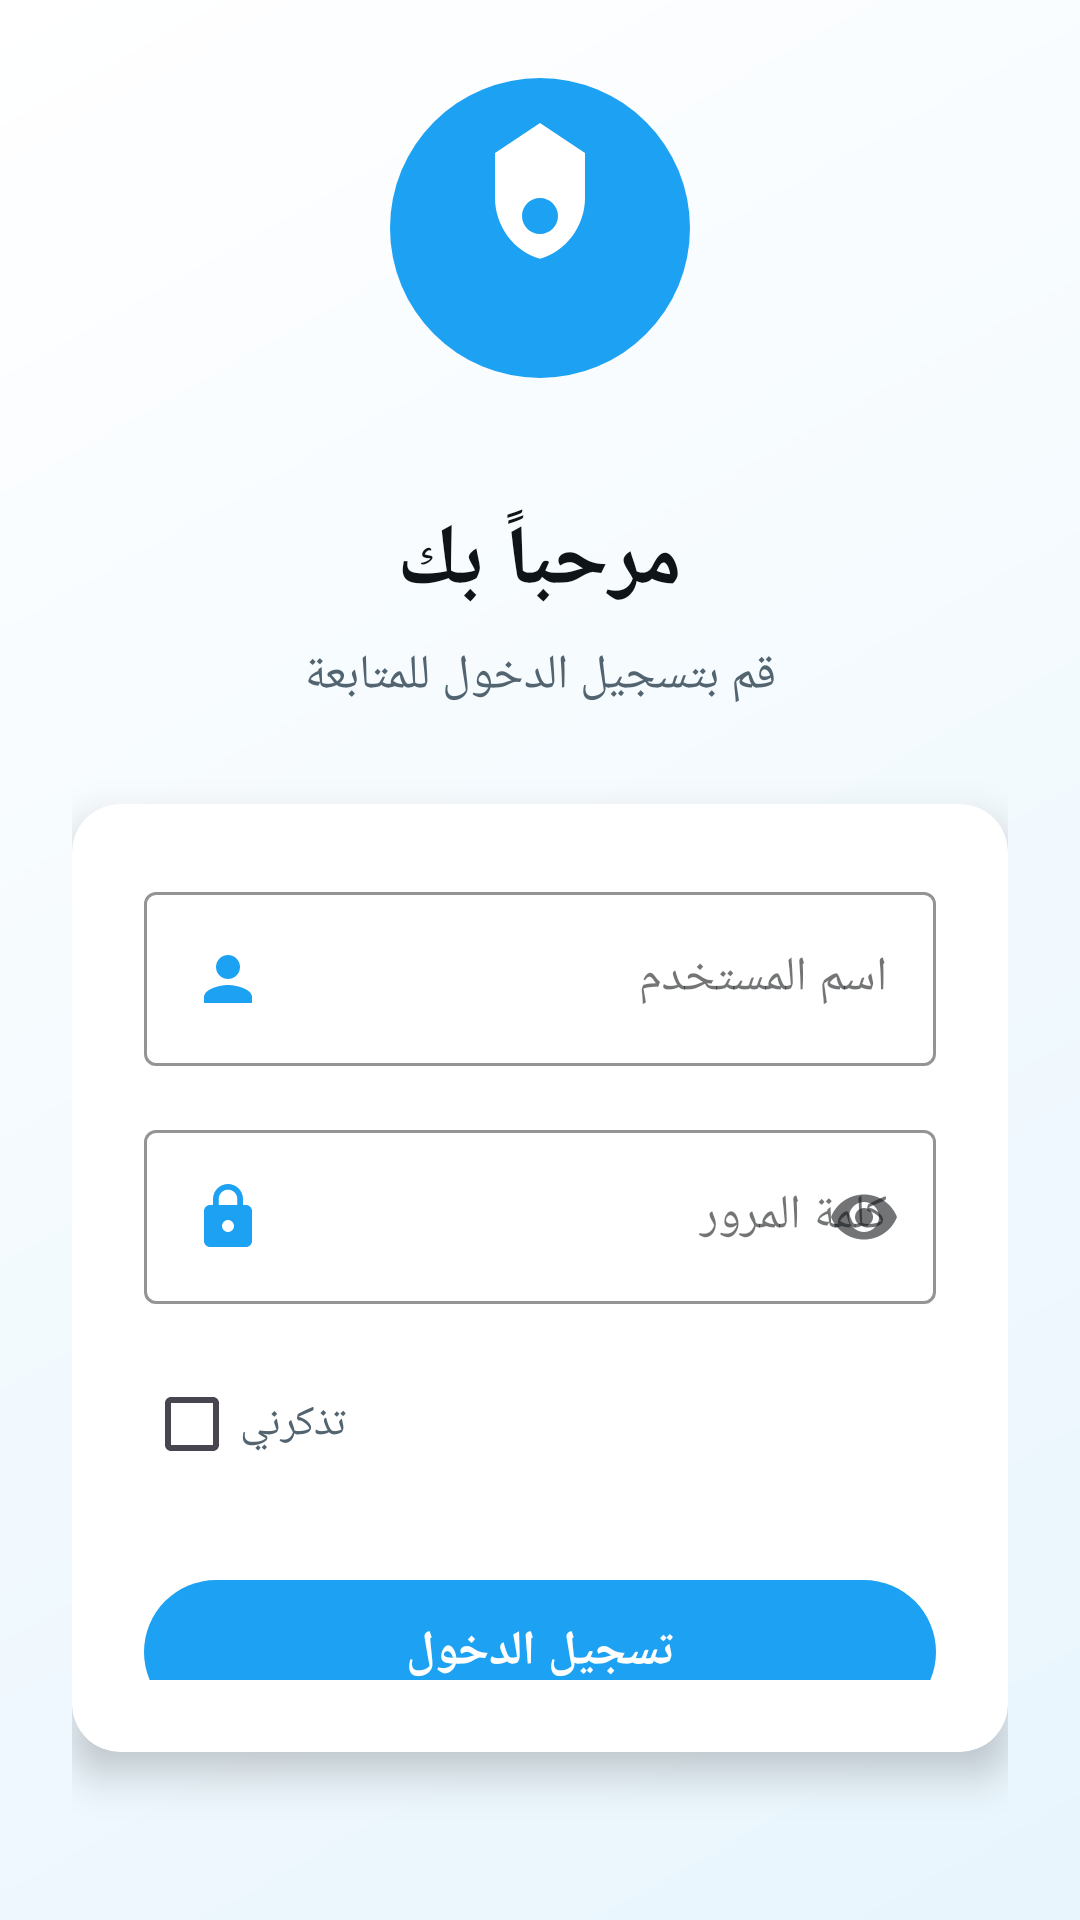

Produce the Android XML layout that renders to this screen, including the resource entries it uses.
<!-- AndroidManifest.xml: activity theme Theme.LoginApp -->
<!-- res/layout/activity_login.xml -->
<?xml version="1.0" encoding="utf-8"?>
<LinearLayout xmlns:android="http://schemas.android.com/apk/res/android"
    xmlns:app="http://schemas.android.com/apk/res-auto"
    android:layout_width="match_parent"
    android:layout_height="match_parent"
    android:orientation="vertical"
    android:background="@drawable/gradient_background"
    android:padding="24dp"
    android:gravity="center">

    
    <ImageView
        android:id="@+id/iv_logo"
        android:layout_width="120dp"
        android:layout_height="120dp"
        android:layout_marginBottom="32dp"
        android:src="@drawable/ic_app_logo"
        android:contentDescription="شعار التطبيق" />

    
    <TextView
        android:id="@+id/tv_welcome"
        android:layout_width="wrap_content"
        android:layout_height="wrap_content"
        android:text="مرحباً بك"
        android:textSize="28sp"
        android:textStyle="bold"
        android:textColor="@color/primary_text"
        android:layout_marginBottom="8dp" />

    
    <TextView
        android:id="@+id/tv_subtitle"
        android:layout_width="wrap_content"
        android:layout_height="wrap_content"
        android:text="قم بتسجيل الدخول للمتابعة"
        android:textSize="16sp"
        android:textColor="@color/secondary_text"
        android:layout_marginBottom="32dp" />

    
    <androidx.cardview.widget.CardView
        android:layout_width="match_parent"
        android:layout_height="wrap_content"
        app:cardCornerRadius="16dp"
        app:cardElevation="8dp"
        android:layout_marginBottom="24dp">

        <LinearLayout
            android:layout_width="match_parent"
            android:layout_height="wrap_content"
            android:orientation="vertical"
            android:padding="24dp">

            
            <com.google.android.material.textfield.TextInputLayout
                android:id="@+id/til_username"
                android:layout_width="match_parent"
                android:layout_height="wrap_content"
                android:layout_marginBottom="16dp"
                app:boxStrokeColor="@color/primary_color"
                app:hintTextColor="@color/primary_color"
                style="@style/Widget.MaterialComponents.TextInputLayout.OutlinedBox">

                <com.google.android.material.textfield.TextInputEditText
                    android:id="@+id/et_username"
                    android:layout_width="match_parent"
                    android:layout_height="wrap_content"
                    android:hint="اسم المستخدم"
                    android:inputType="text"
                    android:drawableStart="@drawable/ic_person"
                    android:drawablePadding="12dp"
                    android:textDirection="rtl"
                    android:textAlignment="viewStart" />
            </com.google.android.material.textfield.TextInputLayout>

            
            <com.google.android.material.textfield.TextInputLayout
                android:id="@+id/til_password"
                android:layout_width="match_parent"
                android:layout_height="wrap_content"
                android:layout_marginBottom="16dp"
                app:boxStrokeColor="@color/primary_color"
                app:hintTextColor="@color/primary_color"
                app:endIconMode="password_toggle"
                style="@style/Widget.MaterialComponents.TextInputLayout.OutlinedBox">

                <com.google.android.material.textfield.TextInputEditText
                    android:id="@+id/et_password"
                    android:layout_width="match_parent"
                    android:layout_height="wrap_content"
                    android:hint="كلمة المرور"
                    android:inputType="textPassword"
                    android:drawableStart="@drawable/ic_lock"
                    android:drawablePadding="12dp"
                    android:textDirection="rtl"
                    android:textAlignment="viewStart" />
            </com.google.android.material.textfield.TextInputLayout>

            
            <CheckBox
                android:id="@+id/cb_remember_me"
                android:layout_width="wrap_content"
                android:layout_height="wrap_content"
                android:text="تذكرني"
                android:textColor="@color/secondary_text"
                android:layout_marginBottom="24dp"
                android:buttonTint="@color/primary_color" />

            
            <com.google.android.material.button.MaterialButton
                android:id="@+id/btn_login"
                android:layout_width="match_parent"
                android:layout_height="56dp"
                android:text="تسجيل الدخول"
                android:textSize="16sp"
                android:textStyle="bold"
                app:backgroundTint="@color/primary_color"
                app:cornerRadius="28dp"
                android:layout_marginBottom="16dp" />

            
            <TextView
                android:id="@+id/tv_forgot_password"
                android:layout_width="wrap_content"
                android:layout_height="wrap_content"
                android:text="نسيت كلمة المرور؟"
                android:textColor="@color/primary_color"
                android:textSize="14sp"
                android:layout_gravity="center"
                android:padding="8dp"
                android:clickable="true"
                android:focusable="true"
                android:background="?android:attr/selectableItemBackground" />
        </LinearLayout>
    </androidx.cardview.widget.CardView>

    
    <LinearLayout
        android:layout_width="wrap_content"
        android:layout_height="wrap_content"
        android:orientation="horizontal"
        android:layout_marginTop="16dp">

        <TextView
            android:layout_width="wrap_content"
            android:layout_height="wrap_content"
            android:text="ليس لديك حساب؟ "
            android:textColor="@color/secondary_text"
            android:textSize="14sp" />

        <TextView
            android:id="@+id/tv_sign_up"
            android:layout_width="wrap_content"
            android:layout_height="wrap_content"
            android:text="إنشاء حساب جديد"
            android:textColor="@color/primary_color"
            android:textSize="14sp"
            android:textStyle="bold"
            android:padding="4dp"
            android:clickable="true"
            android:focusable="true"
            android:background="?android:attr/selectableItemBackground" />
    </LinearLayout>
</LinearLayout>
<!-- resources referenced by this layout -->
<resources>
  <color name="primary_color">#1DA1F2</color>
  <color name="primary_text">#0F1419</color>
  <color name="secondary_text">#536471</color>
  <!-- drawable gradient_background (drawable) -->
  <?xml version="1.0" encoding="utf-8"?>
  <shape xmlns:android="http://schemas.android.com/apk/res/android">
      <gradient
          android:startColor="@color/gradient_start"
          android:endColor="@color/gradient_end"
          android:angle="135"
          android:type="linear" />
  </shape>
  <!-- drawable ic_app_logo (drawable) -->
  <?xml version="1.0" encoding="utf-8"?>
  <vector xmlns:android="http://schemas.android.com/apk/res/android"
      android:width="120dp"
      android:height="120dp"
      android:viewportWidth="120"
      android:viewportHeight="120">
      
      
      <path
          android:fillColor="@color/primary_color"
          android:pathData="M60,60m-50,0a50,50 0,1 1,100 0a50,50 0,1 1,-100 0"/>
      
      
      <path
          android:fillColor="@android:color/white"
          android:pathData="M60,25L45,35v15c0,9.33 6.47,18.05 15,20.22C68.53,68.05 75,59.33 75,50V35L60,25zM60,62c-3.31,0 -6,-2.69 -6,-6s2.69,-6 6,-6 6,2.69 6,6S63.31,62 60,62z"/>
      
  </vector>
  <!-- drawable ic_lock (drawable) -->
  <?xml version="1.0" encoding="utf-8"?>
  <vector xmlns:android="http://schemas.android.com/apk/res/android"
      android:width="24dp"
      android:height="24dp"
      android:viewportWidth="24"
      android:viewportHeight="24"
      android:tint="@color/primary_color">
      <path
          android:fillColor="@android:color/white"
          android:pathData="M18,8h-1L17,6c0,-2.76 -2.24,-5 -5,-5S7,3.24 7,6v2L6,8c-1.1,0 -2,0.9 -2,2v10c0,1.1 0.9,2 2,2h12c1.1,0 2,-0.9 2,-2L20,10c0,-1.1 -0.9,-2 -2,-2zM12,17c-1.1,0 -2,-0.9 -2,-2s0.9,-2 2,-2 2,0.9 2,2 -0.9,2 -2,2zM15.1,8L8.9,8L8.9,6c0,-1.71 1.39,-3.1 3.1,-3.1 1.71,0 3.1,1.39 3.1,3.1v2z"/>
  </vector>
  <!-- drawable ic_person (drawable) -->
  <?xml version="1.0" encoding="utf-8"?>
  <vector xmlns:android="http://schemas.android.com/apk/res/android"
      android:width="24dp"
      android:height="24dp"
      android:viewportWidth="24"
      android:viewportHeight="24"
      android:tint="@color/primary_color">
      <path
          android:fillColor="@android:color/white"
          android:pathData="M12,12c2.21,0 4,-1.79 4,-4s-1.79,-4 -4,-4 -4,1.79 -4,4 1.79,4 4,4zM12,14c-2.67,0 -8,1.34 -8,4v2h16v-2c0,-2.66 -5.33,-4 -8,-4z"/>
  </vector>
  <style name="Theme.LoginApp" parent="Theme.Material3.DayNight.NoActionBar">
          
          <item name="colorPrimary">#1DA1F2</item> 
          <item name="colorOnPrimary">#FFFFFF</item>
  
          <item name="colorSecondary">#657786</item> 
          <item name="colorOnSecondary">#FFFFFF</item>
  
          <item name="colorSurface">#FFFFFF</item>
          <item name="colorOnSurface">#14171A</item> 
  
          <item name="android:colorBackground">@color/colorBackground</item>
          <item name="colorOnBackground">#14171A</item>
  
          <item name="colorPrimaryVariant">#1A91DA</item>
          <item name="colorError">#E0245E</item> 
      </style>
  <color name="gradient_start">#E8F5FD</color>
  <color name="gradient_end">#FFFFFF</color>
  <color name="colorBackground">#E8F5FD</color>
</resources>
